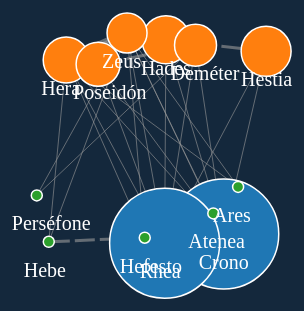
D3 v5 page, settled after 480 driven frames (8 s of simulated time); the page loaded 1 data file(s).



//Width and height
var width = window.innerWidth;
var height = window.innerHeight;
			

//Create SVG element
var svg = d3.select("body")
			.append("svg")
			//.attr("padding", "1.5 em")
			.attr("width", width)
			.attr("height", height);
			
			var color = d3.scaleOrdinal(d3.schemeCategory10);
			
			//Create a new forceSimulation and add forces
			//https://github.com/d3/d3-force/blob/master/README.md#forces
			var simulation = d3.forceSimulation()
		.force("link", d3.forceLink().distance(3000)) //Create link forces
		.force("charge", d3.forceManyBody()) //Apply charge to nodes https://github.com/d3/d3-force/blob/master/README.md#many-body
		.force("center", d3.forceCenter(width / 2, height / 2)) //Creates a new centering force 
		// .force("many", d3.forceManyBody().distanceMin(20000).distanceMax(300000));
		
		
		//Load json data with nodes and links
		//d3.json("nodes.json", function(error, graph) {
			//  if (error) throw error;
			d3.json("data.json").then(function(graph) { //Cargamos los datos jerárquicos contenidos en fichero json

				
				//Add an svg line to visually represent links between nodes
				var link = svg.append("g")
                    .attr("class", "links")
                    .selectAll("line")
                    .data(graph.links) //Load "links" data from json structure to represent links
                    .enter().append("line")
                    .attr("stroke-width", function (d) {
                        return d.value;
                    })
                    .attr("stroke-dasharray", function (d) {
                        var dis = "0";
                        if (d.value === 3)
                            dis = "20,5";
                        return dis;
                    });


            //Add and svg circle to visually represent nodes
            var node = svg.append("g")
                    .attr("class", "nodes")
                    .selectAll("circle")
                    .data(graph.nodes)
                    .enter().append("circle")
                    .attr("r", function (d) {
                        return 5 + d.edad * .5;
                    })
                    .attr("fill", function (d, i) {
                        var colorNode;
                        if (d.status === "hermano")
                            colorNode = color(1);
                        else if (d.status === "padres")
                            colorNode = color(2);
                        else if (d.status === "otro")
                            colorNode = color(3);
                        else if (d.status === "abuelo")
                            colorNode = color(4);

                        return colorNode;
                    }
                    );
            var text = svg.append("g")
                    .attr("class", "nodes")
                    .selectAll("text")
                    .data(graph.nodes)
                    .enter().append("text")
                    .attr("dx", -25)
                    .attr("dy", 35)
					.attr("fill", "white")
					.style("font-size", "20px")
                    .text(function (d) {
                        return d.name;
                    }
                    );

            node.call(d3.drag() //Add events to drag nodes
                    .on("start", dragstarted)
                    .on("drag", dragged)
                    .on("end", dragended));

            node.append("title")
                    .text(function (d) {
                        return d.id;
                    });

			

            simulation
                    .nodes(graph.nodes)
                    .on("tick", ticked);

            simulation.force("link")
                    .links(graph.links)
                    .distance(function (d) {
                        var dis = "0";
                        if (d.value === 8)	//Distancia entre parejas
                            dis = "40";
                        if (d.value === 3) //Distancia entre hermanos
                            dis = "100";
                        if (d.value === 1) //Distancia entre padres
                            dis = "200";
                        return dis;
                    });

            //Every time the simulation "ticks", this will be called
            function ticked() {
                link
                        .attr("x1", function (d) {
                            return d.source.x;
                        })
                        .attr("y1", function (d) {
                            return d.source.y;
                        })
                        .attr("x2", function (d) {
                            return d.target.x;
                        })
                        .attr("y2", function (d) {
                            return d.target.y;
                        });

                node
                        .attr("cx", function (d) {
                            return d.x;
                        })
                        .attr("cy", function (d) {
                            return d.y;
                        });

                text
                        .attr("transform", function (d) {
                            return ("translate(" + d.x + "," + d.y + ")");
                        });
            }
	});

	function dragstarted(d) {
		if (!d3.event.active) simulation.alphaTarget(0.3).restart();
		d.fx = d.x;
		d.fy = d.y;
	}

	function dragged(d) {
		d.fx = d3.event.x;
		d.fy = d3.event.y;
	}

	function dragended(d) {
		if (!d3.event.active) simulation.alphaTarget(0);
		d.fx = null;
		d.fy = null;
	}



### data: data.json
{
 "nodes": [
  {
   "id": "0",
   "name": "Crono",
   "edad": 100,
   "status": "abuelo"
  },
  {
   "id": "1",
   "name": "Rhea",
   "edad": 100,
   "status": "abuelo"
  },
  {
   "id": "2",
   "name": "Hestia",
   "edad": 40,
   "status": "padres"
  },
  {
   "id": "3",
   "name": "Hades",
   "edad": 38,
   "status": "padres"
  },
  {
   "id": "4",
   "name": "Hera",
   "edad": 36,
   "status": "padres"
  },
  {
   "id": "5",
   "name": "Zeus",
   "edad": 30,
   "status": "padres"
  },
  {
   "id": "6",
   "name": "Deméter",
   "edad": 32,
   "status": "padres"
  },
  {
   "id": "7",
   "name": "Poseidón",
   "edad": 34,
   "status": "padres"
  },
  "... 5 more items"
 ],
 "links": [
  {
   "source": 0,
   "target": 1,
   "value": 3
  },
  {
   "source": 0,
   "target": 1,
   "value": 8
  },
  {
   "source": 0,
   "target": 2,
   "value": 1
  },
  {
   "source": 0,
   "target": 3,
   "value": 1
  },
  {
   "source": 0,
   "target": 4,
   "value": 1
  },
  {
   "source": 0,
   "target": 5,
   "value": 1
  },
  {
   "source": 0,
   "target": 6,
   "value": 1
  },
  {
   "source": 0,
   "target": 7,
   "value": 1
  },
  "... 24 more items"
 ]
}